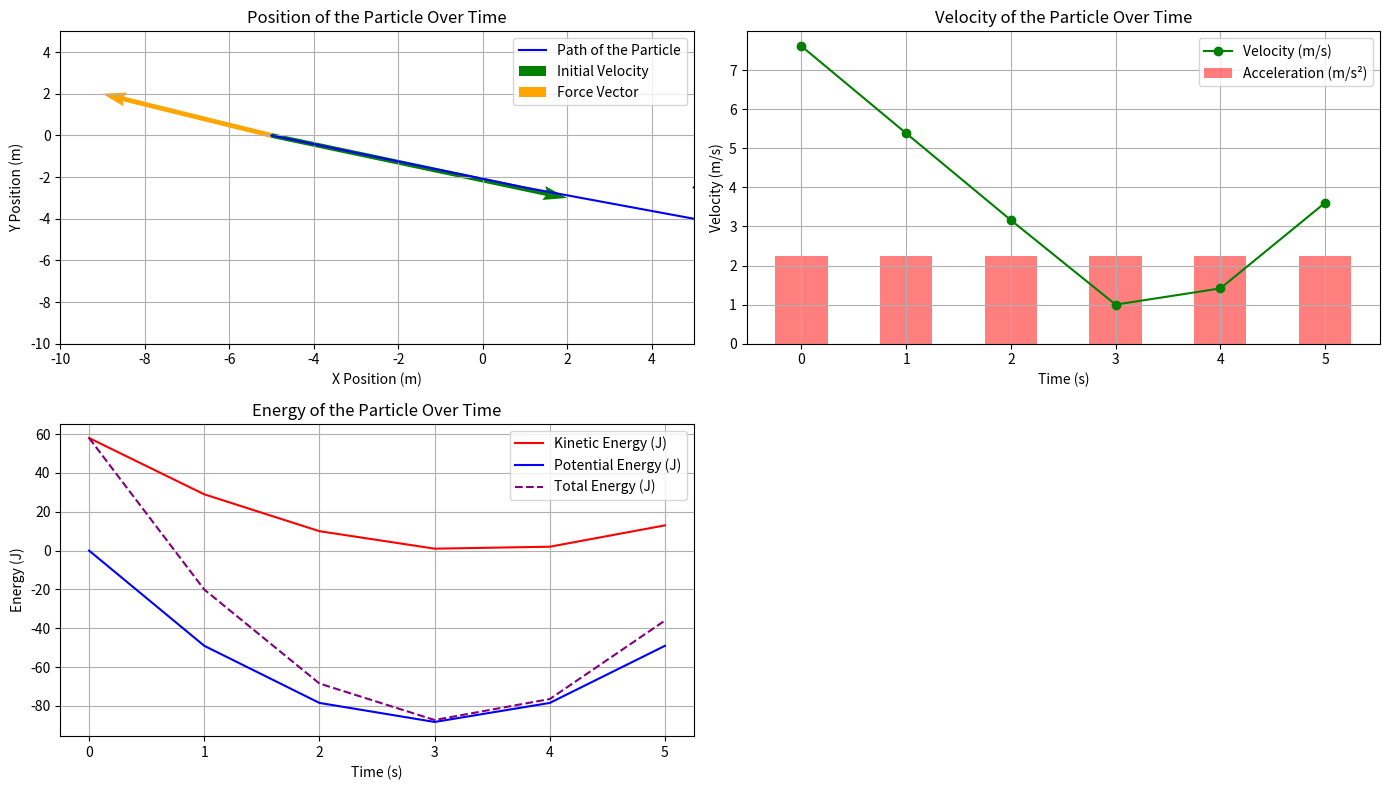

Recreate this plot in Python.
import numpy as np
import matplotlib.pyplot as plt

# Define parameters
mass = 2.0  # Mass of the particle in kg
initial_position = np.array([-5, 0])  # Starting position (x0, y0) at -5
initial_velocity = np.array([7, -3])  # Initial velocity (vx0, vy0) in m/s
force = np.array([-4, 2])  # Constant force (Fx, Fy) in N
acceleration = force / mass  # Calculate acceleration (a = F/m)
time_intervals = np.arange(0, 6, 1)  # From 0 to 5 seconds

# Initialize lists to store positions, velocities, energies
positions = []
velocities = []
kinetic_energies = []
potential_energies = []
total_energies = []
accelerations = []

# Calculate position, velocity, and energy at each time interval
for t in time_intervals:
    # Update position using kinematics
    position = initial_position + initial_velocity * t + 0.5 * acceleration * t**2
    positions.append(position)

    # Update velocity using a = F/m
    velocity = initial_velocity + acceleration * t
    velocities.append(velocity)

    # Store the constant acceleration
    accelerations.append(acceleration)

    # Calculate kinetic and potential energy
    kinetic_energy = 0.5 * mass * np.linalg.norm(velocity) ** 2
    potential_energy = mass * 9.81 * position[1]  # Using g = 9.81 m/s² for potential energy
    total_energy = kinetic_energy + potential_energy
    kinetic_energies.append(kinetic_energy)
    potential_energies.append(potential_energy)
    total_energies.append(total_energy)

# Convert lists to numpy arrays for plotting
positions = np.array(positions)
velocities = np.array(velocities)
kinetic_energies = np.array(kinetic_energies)
potential_energies = np.array(potential_energies)
total_energies = np.array(total_energies)

# Create the first plot for position and velocity
plt.figure(figsize=(14, 8))

# Position plot (x and y)
plt.subplot(2, 2, 1)
plt.plot(positions[:, 0], positions[:, 1], label='Path of the Particle', color='b')
plt.quiver(initial_position[0], initial_position[1], 
           initial_velocity[0], initial_velocity[1], 
           angles='xy', scale_units='xy', scale=1, color='g', 
           label='Initial Velocity', lw=2)
plt.quiver(initial_position[0], initial_position[1], 
           force[0], force[1], 
           angles='xy', scale_units='xy', scale=1, color='orange', 
           label='Force Vector', lw=2)

plt.title('Position of the Particle Over Time')
plt.xlabel('X Position (m)')
plt.ylabel('Y Position (m)')
plt.xlim(-10, 5)
plt.ylim(-10, 5)
plt.grid(True)
plt.legend()

# Create the second plot for velocity
plt.subplot(2, 2, 2)
plt.plot(time_intervals, np.linalg.norm(velocities, axis=1), label='Velocity (m/s)', color='g', marker='o')
plt.bar(time_intervals, np.linalg.norm(accelerations, axis=1), width=0.5, alpha=0.5, label='Acceleration (m/s²)', color='r')
plt.title('Velocity of the Particle Over Time')
plt.xlabel('Time (s)')
plt.ylabel('Velocity (m/s)')
plt.xticks(time_intervals)
plt.grid(True)
plt.legend()

# Create the third plot for energy
plt.subplot(2, 2, 3)
plt.plot(time_intervals, kinetic_energies, label='Kinetic Energy (J)', color='r')
plt.plot(time_intervals, potential_energies, label='Potential Energy (J)', color='b')
plt.plot(time_intervals, total_energies, label='Total Energy (J)', color='purple', linestyle='--')

plt.title('Energy of the Particle Over Time')
plt.xlabel('Time (s)')
plt.ylabel('Energy (J)')
plt.xticks(time_intervals)
plt.grid(True)
plt.legend()

plt.tight_layout()
plt.show()
